Photos from the image-classification dataset "Data" in the GitHub repository evanchien/chinese_chess_recognition. Its 14 classes are: black general, black rook, black horse, black cannon, black advisor, black elephant, black soldier, red soldier, red rook, red horse, red cannon, red advisor, red marshal, red elephant.

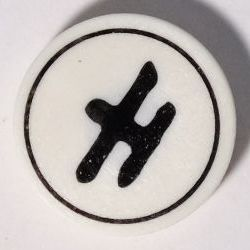
Label: black advisor

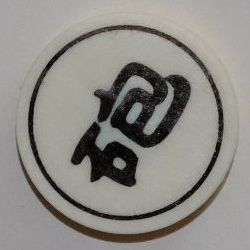
Label: black cannon

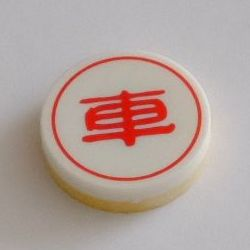
Label: red rook

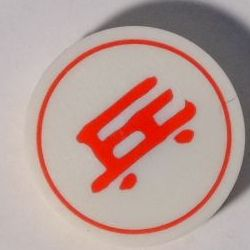
Label: red soldier

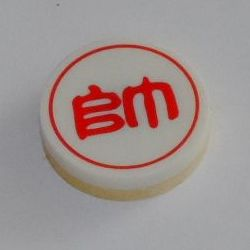
Label: red marshal

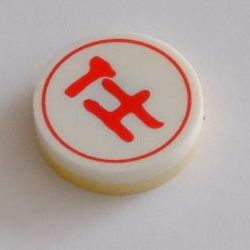
Label: red advisor
